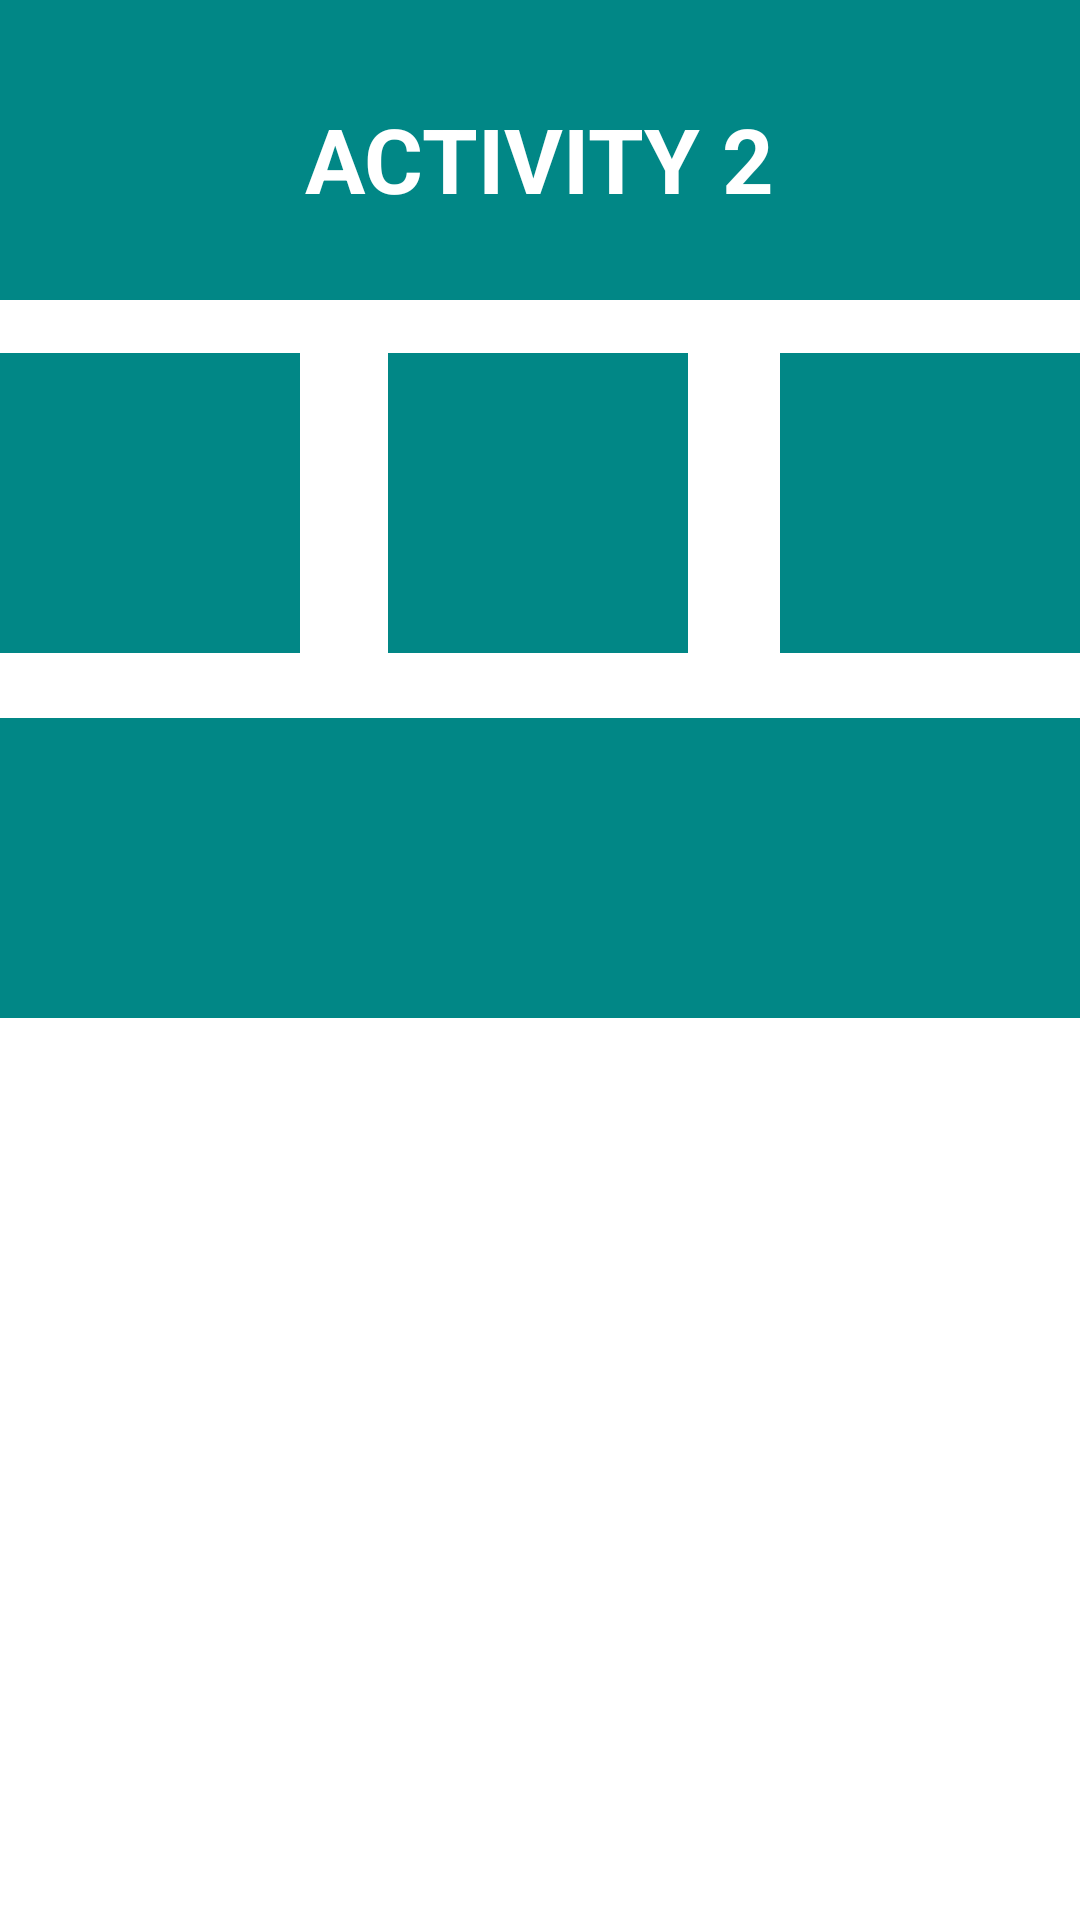

Layout XML and referenced resources for this Android screen:
<!-- AndroidManifest.xml: application theme Theme.Activitydella -->
<!-- res/layout/activity_main2.xml -->
<?xml version="1.0" encoding="utf-8"?>
<androidx.constraintlayout.widget.ConstraintLayout xmlns:android="http://schemas.android.com/apk/res/android"
    xmlns:app="http://schemas.android.com/apk/res-auto"
    xmlns:tools="http://schemas.android.com/tools"
    android:layout_width="match_parent"
    android:layout_height="match_parent"
    android:background="@color/white"
    tools:context=".SecondActivity">

    <ImageView
        android:id="@+id/imageView2"
        android:layout_width="match_parent"
        android:layout_height="100dp"
        android:background="@color/design_default_color_secondary_variant"
        app:layout_constraintBottom_toBottomOf="parent"
        app:layout_constraintEnd_toEndOf="parent"
        app:layout_constraintHorizontal_bias="0.0"
        app:layout_constraintStart_toStartOf="parent"
        app:layout_constraintTop_toTopOf="parent"
        app:layout_constraintVertical_bias="0.0" />

    <ImageView
        android:id="@+id/imageView7"
        android:layout_width="match_parent"
        android:layout_height="100dp"
        android:background="@color/design_default_color_secondary_variant"
        app:layout_constraintBottom_toBottomOf="parent"
        app:layout_constraintEnd_toEndOf="parent"
        app:layout_constraintHorizontal_bias="1.0"
        app:layout_constraintStart_toStartOf="parent"
        app:layout_constraintTop_toTopOf="parent"
        app:layout_constraintVertical_bias="0.443" />

    <ImageView
        android:id="@+id/imageView"
        android:layout_width="100dp"
        android:layout_height="100dp"
        android:background="@color/design_default_color_secondary_variant"
        app:layout_constraintBottom_toBottomOf="parent"
        app:layout_constraintEnd_toEndOf="parent"
        app:layout_constraintHorizontal_bias="0.0"
        app:layout_constraintStart_toStartOf="parent"
        app:layout_constraintTop_toTopOf="parent"
        app:layout_constraintVertical_bias="0.218" />

    <ImageView
        android:id="@+id/imageView5"
        android:layout_width="100dp"
        android:layout_height="100dp"
        android:background="@color/design_default_color_secondary_variant"
        app:layout_constraintBottom_toBottomOf="parent"
        app:layout_constraintEnd_toEndOf="parent"
        app:layout_constraintHorizontal_bias="0.498"
        app:layout_constraintStart_toStartOf="parent"
        app:layout_constraintTop_toTopOf="parent"
        app:layout_constraintVertical_bias="0.218" />

    <ImageView
        android:id="@+id/imageView6"
        android:layout_width="100dp"
        android:layout_height="100dp"
        android:background="@color/design_default_color_secondary_variant"
        app:layout_constraintBottom_toBottomOf="parent"
        app:layout_constraintEnd_toEndOf="parent"
        app:layout_constraintHorizontal_bias="1.0"
        app:layout_constraintStart_toStartOf="parent"
        app:layout_constraintTop_toTopOf="parent"
        app:layout_constraintVertical_bias="0.218" />

    <TextView
        android:id="@+id/textView4"
        android:layout_width="wrap_content"
        android:layout_height="wrap_content"
        android:layout_marginTop="32dp"
        android:layout_marginBottom="210dp"
        android:text="ACTIVITY 2"
        android:textColor="@color/white"
        android:textSize="30sp"
        android:textStyle="bold"
        app:layout_constraintBottom_toBottomOf="parent"
        app:layout_constraintLeft_toLeftOf="parent"
        app:layout_constraintRight_toRightOf="parent"
        app:layout_constraintTop_toTopOf="parent"
        app:layout_constraintVertical_bias="0.002" />

</androidx.constraintlayout.widget.ConstraintLayout>
<!-- resources referenced by this layout -->
<resources>
  <style name="Theme.Activitydella" parent="Base.Theme.Activitydella" />
  <style name="Base.Theme.Activitydella" parent="Theme.Material3.DayNight.NoActionBar">
          
          
      </style>
  <!-- not gathered from this repository: default colours our renderer supplied (Android Studio template values) -->
  <color name="white">#FFFFFFFF</color>
</resources>
